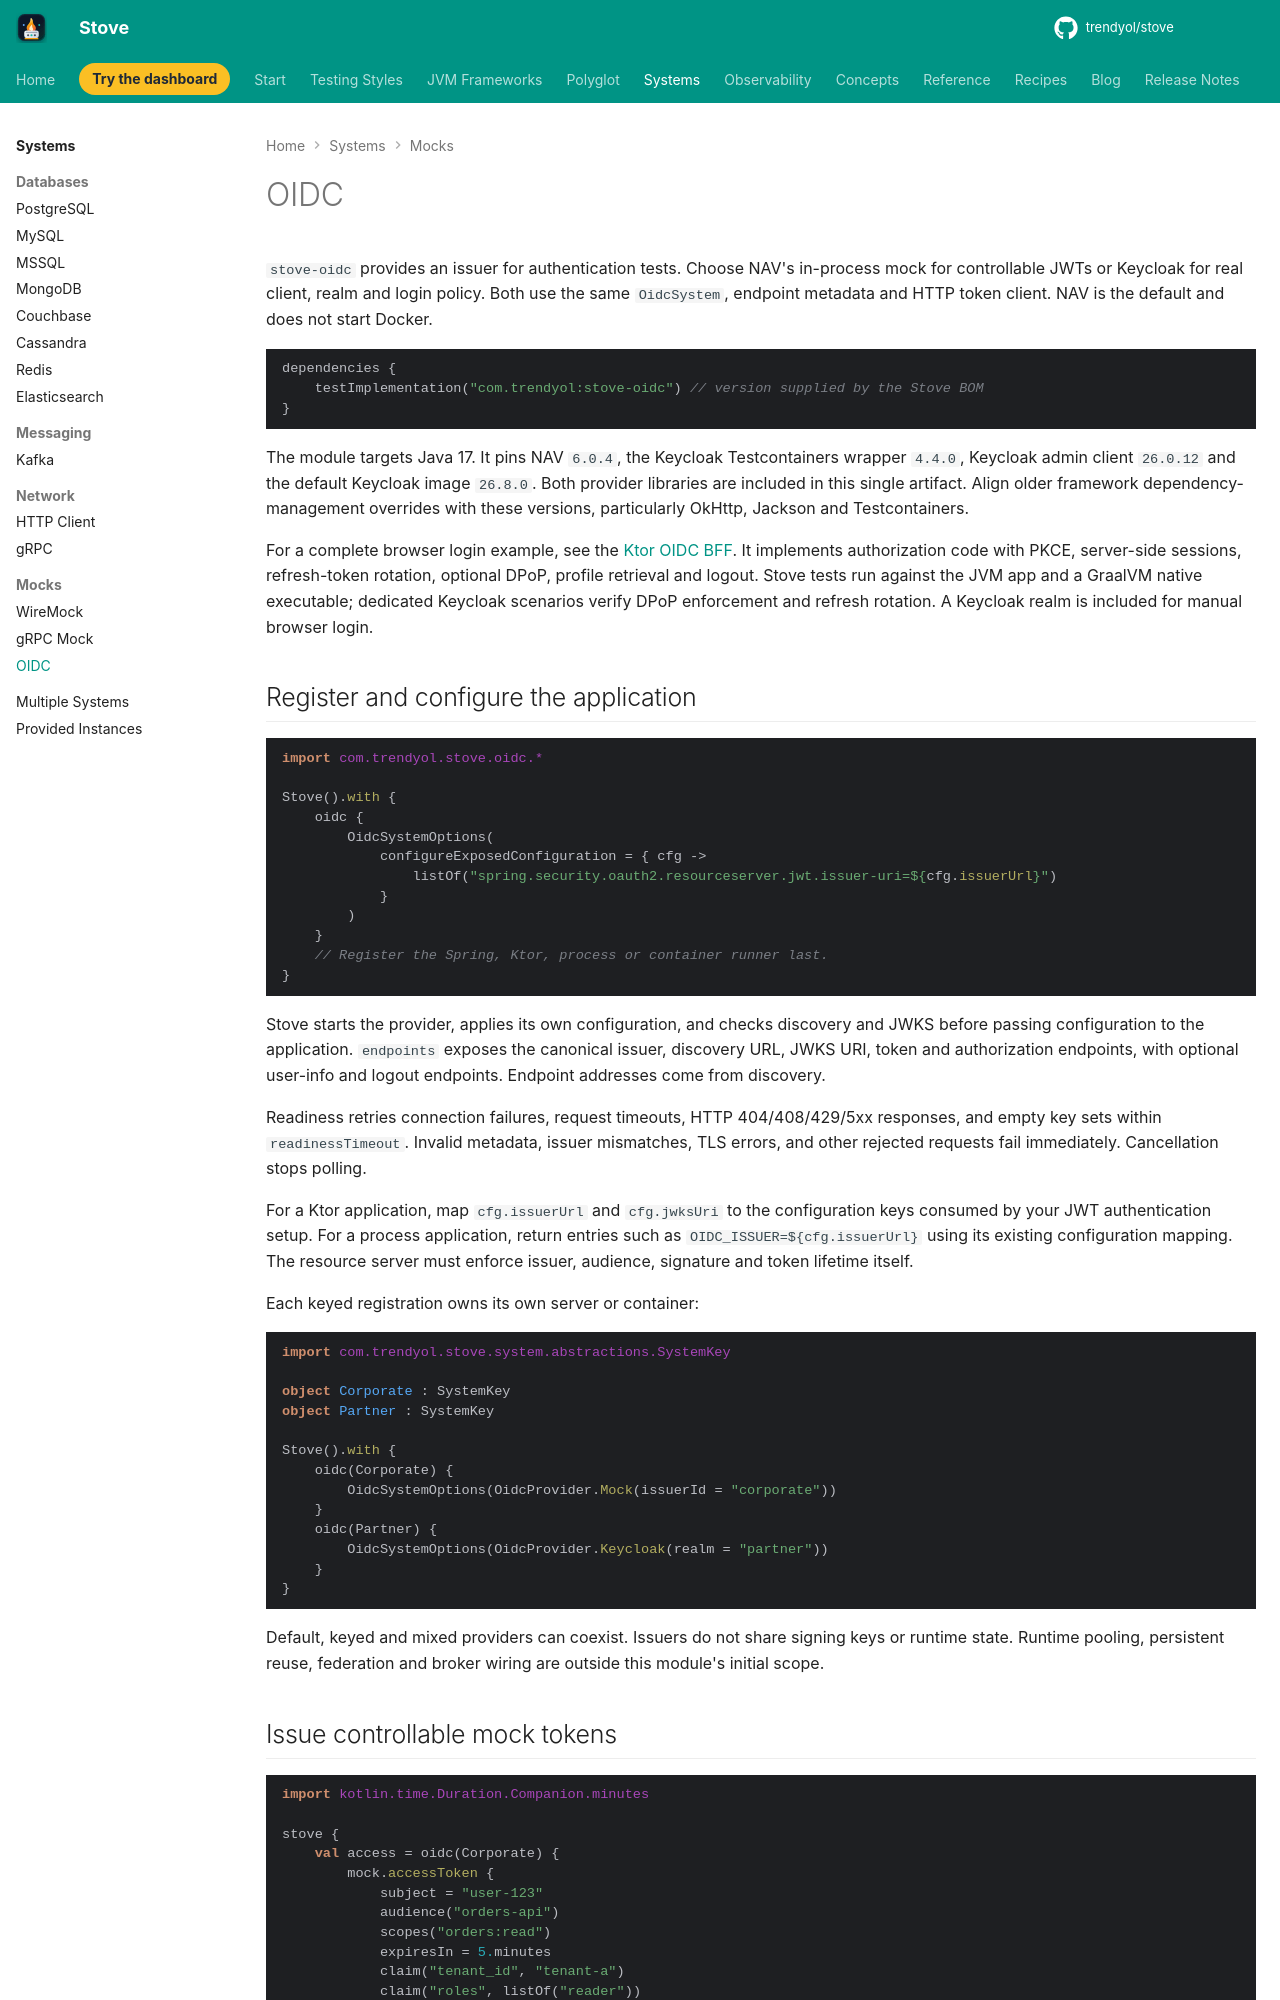

repository: Trendyol/stove · page: Components/23-oidc/index.html · generator: mkdocs

# OIDC

`stove-oidc` provides an issuer for authentication tests. Choose NAV's in-process mock for controllable JWTs or Keycloak for real client, realm and login policy. Both use the same `OidcSystem`, endpoint metadata and HTTP token client. NAV is the default and does not start Docker.

```kotlin
dependencies {
    testImplementation("com.trendyol:stove-oidc") // version supplied by the Stove BOM
}
```

The module targets Java 17. It pins NAV `6.0.4`, the Keycloak Testcontainers wrapper `4.4.0`, Keycloak admin client `26.0.12` and the default Keycloak image `26.8.0`. Both provider libraries are included in this single artifact. Align older framework dependency-management overrides with these versions, particularly OkHttp, Jackson and Testcontainers.

For a complete browser login example, see the [Ktor OIDC BFF](https://github.com/Trendyol/stove/tree/main/examples/ktor-oidc-bff). It implements authorization code with PKCE, server-side sessions, refresh-token rotation, optional DPoP, profile retrieval and logout. Stove tests run against the JVM app and a GraalVM native executable; dedicated Keycloak scenarios verify DPoP enforcement and refresh rotation. A Keycloak realm is included for manual browser login.

## Register and configure the application

```kotlin
import com.trendyol.stove.oidc.*

Stove().with {
    oidc {
        OidcSystemOptions(
            configureExposedConfiguration = { cfg ->
                listOf("spring.security.oauth2.resourceserver.jwt.issuer-uri=${cfg.issuerUrl}")
            }
        )
    }
    // Register the Spring, Ktor, process or container runner last.
}
```

Stove starts the provider, applies its own configuration, and checks discovery and JWKS before passing configuration to the application. `endpoints` exposes the canonical issuer, discovery URL, JWKS URI, token and authorization endpoints, with optional user-info and logout endpoints. Endpoint addresses come from discovery.

Readiness retries connection failures, request timeouts, HTTP 404/408/429/5xx responses, and empty key sets within `readinessTimeout`. Invalid metadata, issuer mismatches, TLS errors, and other rejected requests fail immediately. Cancellation stops polling.

For a Ktor application, map `cfg.issuerUrl` and `cfg.jwksUri` to the configuration keys consumed by your JWT authentication setup. For a process application, return entries such as `OIDC_ISSUER=${cfg.issuerUrl}` using its existing configuration mapping. The resource server must enforce issuer, audience, signature and token lifetime itself.

Each keyed registration owns its own server or container:

```kotlin
import com.trendyol.stove.system.abstractions.SystemKey

object Corporate : SystemKey
object Partner : SystemKey

Stove().with {
    oidc(Corporate) {
        OidcSystemOptions(OidcProvider.Mock(issuerId = "corporate"))
    }
    oidc(Partner) {
        OidcSystemOptions(OidcProvider.Keycloak(realm = "partner"))
    }
}
```

Default, keyed and mixed providers can coexist. Issuers do not share signing keys or runtime state. Runtime pooling, persistent reuse, federation and broker wiring are outside this module's initial scope.
